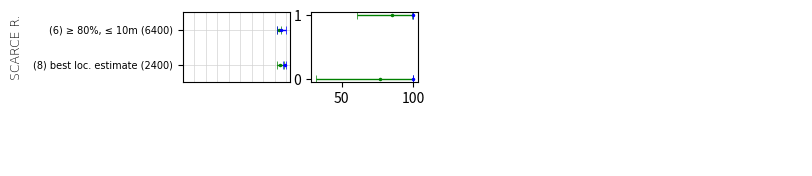

Recreate this plot in Python. (Note: this script raises an exception after producing the figure.)
import matplotlib.pyplot as plt
import numpy as np
########################## SCARCE ZONE ############################################################################

fig = plt.figure(figsize=(8,2))
axis_font = {'fontname': 'Arial', 'size': '9', 'weight': 'light'}
plt.axis('off')

title_font = {'fontname':'Arial', 'size':'9', 'color':'black', 'weight':'normal',
  'verticalalignment':'bottom'}
#plt.title('2017', title_font)
plt.yticks([])
plt.xticks([])

###############################################################################################################

plot_cropped = fig.add_subplot(2,5,1)
plot_cropped.grid(color='lightgrey', linestyle='-', linewidth=0.5)

plt.errorbar(93.97, 1, xerr=1.88,
            fmt='.', elinewidth=1, markersize=3, capsize=3, capthick=0.5,  color='g') # prod acc_model 2018 bestestime
plt.errorbar(95.92, 1, xerr=3.94,
            fmt='.', elinewidth=1, markersize=3, capsize=3, capthick=0.5,  color='b') # user acc_model 2018 bestestimate
plt.errorbar(94.98, 0, xerr=2.91,
            fmt='.', elinewidth=1, markersize=3, capsize=3, capthick=0.5,  color='g') # prod acc_model 2018 fused
plt.errorbar(98.95, 0, xerr=np.array([[2.06 , 1]]).T,
            fmt='.', elinewidth=1, markersize=3, capsize=3, capthick=0.5,  color='b') # user acc_model 2018 fused

plt.margins(y=0.5)
plt.yticks([0,1], ['(8) best loc. estimate (2400)', '(6) ≥ 80%, ≤ 10m (6400)'])
plt.ylabel("SCARCE R.", axis_font,  labelpad = 8)

plt.xticks([10, 20, 30,40,50,60,70,80, 90, 100, 103], ['10', '20', '30', '40', '50', '60', '70', '80', '90', '100', ''])

for label in (plot_cropped.get_xticklabels()):
    label.set_visible(False)
plot_cropped.xaxis.set_ticks_position('none')

for label in (plot_cropped.get_xticklabels() + plot_cropped.get_yticklabels()):
    label.set_fontname('Arial')
    label.set_fontsize(7)
###############################################################################################################

plot_water = fig.add_subplot(2, 5, 2)

plt.errorbar(85.11, 1, xerr=np.array([[24.48 , 14]]).T,
           fmt='.', elinewidth=1, markersize=3, capsize=3, capthick=0.5, color='g') #, prod acc_model 2018 bestestime
plt.errorbar(100.0, 1, xerr=0,
            fmt='.', elinewidth=1, markersize=3, capsize=3, capthick=0.5, color='b') # , user acc_model 2018 bestestimate
plt.errorbar(76.87, 0, xerr=np.array([[45 , 23]]).T,
            fmt='.', elinewidth=1, markersize=3, capsize=3, capthick=0.5, color='g') # , prod acc_model 2018 fused
plt.errorbar(100, 0, xerr=0,
            fmt='.', elinewidth=1, markersize=3, capsize=3, capthick=0.5, color='b') # , user acc_model 2018 fused

plot_water.grid(b = True, color='lightgray', linestyle='-', linewidth=0.5, axis='both')

plt.margins(y=0.5)
plt.yticks([0,1])
plot_water.yaxis.set_ticks_position('none')
for label in (plot_water.get_yticklabels()):
    label.set_visible(False)

plt.xticks([10, 20, 30,40,50,60,70,80, 90, 100, 103], ['10', '20', '30', '40', '50', '60', '70', '80', '90', '100', ''])

for label in (plot_water.get_xticklabels()):
    label.set_visible(False)
plot_water.xaxis.set_ticks_position('none')

###############################################################################################################
plot_urban = fig.add_subplot(2, 5, 3)

plt.errorbar(82.57, 1, xerr=16.32,
            fmt='.', elinewidth=1, markersize=3, capsize=3, capthick=0.5, color='g') # prod acc_model 2018 bestestime
plt.errorbar(84.00, 1,xerr=10.26,
            fmt='.', elinewidth=1, markersize=3, capsize=3, capthick=0.5, color='b') # user acc_model 2018 bestestimate
plt.errorbar(65.63, 0, xerr=17.69,
            fmt='.', elinewidth=1, markersize=3, capsize=3, capthick=0.5, color='g') # prod acc_model 2018 fused
plt.errorbar(92.00, 0, xerr=7.6,
            fmt='.', elinewidth=1, markersize=3, capsize=3, capthick=0.5, color='b') # user acc_model 2018 fused

plot_urban.grid(color='lightgrey', linestyle='-', linewidth=0.5)

plt.margins(y=0.5)
plt.yticks([0,1])
plot_urban.yaxis.set_ticks_position('none')
for label in (plot_urban.get_yticklabels()):
    label.set_visible(False)

plt.xticks([10, 20, 30,40,50,60,70,80, 90, 100, 103], ['10', '20', '30', '40', '50', '60', '70', '80', '90', '100', ''])

for label in (plot_urban.get_xticklabels()):
    label.set_visible(False)
plot_urban.xaxis.set_ticks_position('none')
###############################################################################################################

plot_woody = fig.add_subplot(2, 5, 4)

plt.errorbar(82.06, 1, xerr=np.array([[20.3 , 17.9]]).T,
            fmt='.', elinewidth=1, markersize=3, capsize=3, capthick=0.5, color='g') # prod acc_model 2018 bestestime
plt.errorbar(100, 1, xerr=0,
            fmt='.', elinewidth=1, markersize=3, capsize=3, capthick=0.5, color='b') # user acc_model 2018 bestestimate
plt.errorbar(100.00, 0, xerr=0,
            fmt='.', elinewidth=1, markersize=3, capsize=3, capthick=0.5, color='g') # prod acc_model 2018 fused
plt.errorbar(98.00, 0, xerr=np.array([[3.92 , 2]]).T,
            fmt='.', elinewidth=1, markersize=3, capsize=3, capthick=0.5, color='b') # user acc_model 2018 fused

plot_woody.grid(color='lightgrey', linestyle='-', linewidth=0.5)

plt.margins(y=0.5)
plt.yticks([0,1])
plot_woody.yaxis.set_ticks_position('none')
for label in (plot_woody.get_yticklabels()):
    label.set_visible(False)

plt.xticks([10, 20, 30,40,50,60,70,80, 90, 100, 103], ['10', '20', '30', '40', '50', '60', '70', '80', '90', '100', ''])

for label in (plot_woody.get_xticklabels()):
    label.set_visible(False)
plot_woody.xaxis.set_ticks_position('none')
###############################################################################################################

plot_unsown = fig.add_subplot(2, 5, 5)

plt.errorbar(89.79, 1, xerr=np.array([[12.7 , 10]]).T,
            fmt='.', elinewidth=1, markersize=3, capsize=3, capthick=0.5, color='g') # prod acc_model 2018 bestestime




plt.errorbar(73.53, 1, xerr=8.6,
            fmt='.', elinewidth=1, markersize=3, capsize=3, capthick=0.5, color='b') # user acc_model 2018 bestestimate

plt.errorbar(97.43, 0, xerr=1,
            fmt='.', elinewidth=1, markersize=3, capsize=3, capthick=0.5, color='g') # prod acc_model 2018 fused
plt.errorbar(85.29, 0, xerr=6.91,
            fmt='.', elinewidth=1, markersize=3, capsize=3, capthick=0.5, color='b') # user acc_model 2018 fused

plot_unsown.grid(color='lightgrey', linestyle='-', linewidth=0.5)

plt.margins(y=0.5)
plt.yticks([0,1])
plot_unsown.yaxis.set_ticks_position('none')
for label in (plot_unsown.get_yticklabels()):
    label.set_visible(False)

plt.xticks([10, 20, 30,40,50,60,70,80, 90, 100, 103], ['10', '20', '30', '40', '50', '60', '70', '80', '90', '100', ''])

for label in (plot_unsown.get_xticklabels()):
    label.set_visible(False)
plot_unsown.xaxis.set_ticks_position('none')
####################################################################
fig.subplots_adjust(left=0.26, bottom=0.01, right=0.98, wspace = 0.17)

plt.savefig("<PATH_TO_PNG_FILE>", format="png", dpi=300)
plt.show()